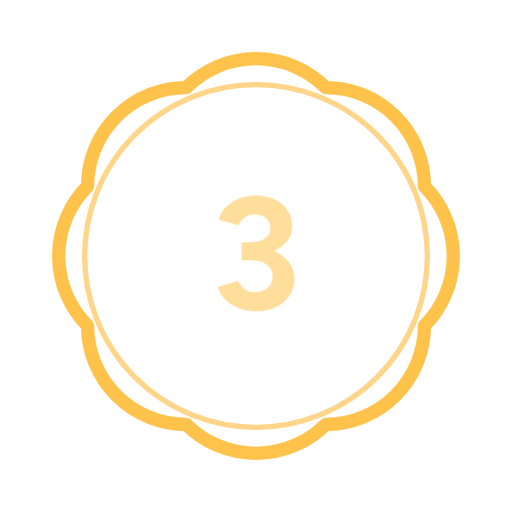
t = 0.00 s
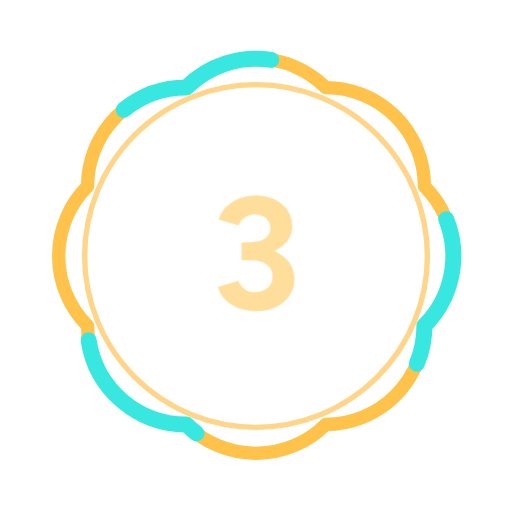
t = 1.44 s
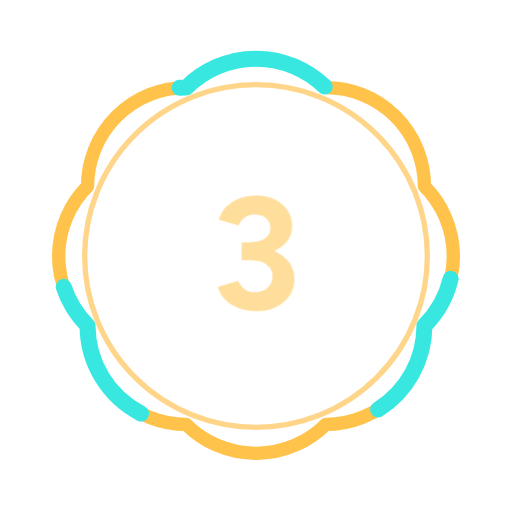
t = 2.70 s
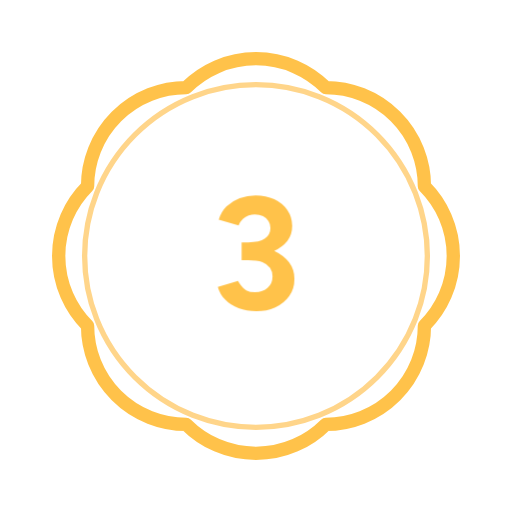
t = 4.30 s
t = 5.53 s: frame unchanged from t = 4.30 s, image omitted
t = 6.77 s: frame unchanged from t = 4.30 s, image omitted

The animated SVG that drew these frames (rendered in a browser with its animation timeline set to each time). Animation: 4 CSS @keyframes rules; one cycle of 8.00 s, repeats indefinitely.

<svg xmlns="http://www.w3.org/2000/svg" xmlns:xlink="http://www.w3.org/1999/xlink" width="96" height="96" viewBox="0 0 96 96"><title>step-3</title><defs><path id="icon-step-3-g700-248" d="M28.1 1.2L28.1 1.2Q21.9 1.2 16.9-0.7Q11.9-2.5 8.6-6.0Q5.2-9.4 3.9-14.1L3.9-14.1L16.5-17.8Q17.2-16.6 18.4-14.9Q19.6-13.1 21.7-11.9Q23.8-10.7 27.2-10.7L27.2-10.7Q32.2-10.7 35.1-13.5Q38.1-16.2 38.1-20.6L38.1-20.6Q38.1-23.6 36.6-25.9Q35.1-28.2 31.8-29.5Q28.4-30.7 23-30.7L23-30.7L18.8-30.7L18.8-41.9L23-41.9Q30-41.9 33.4-44.3Q36.8-46.7 36.8-50.9L36.8-50.9Q36.8-53.3 35.6-55.2Q34.4-57.1 32.2-58.2Q30-59.3 27.1-59.3L27.1-59.3Q25.2-59.3 23.2-58.7Q21.2-58 19.6-56.6Q17.9-55.1 16.9-52.4L16.9-52.4L4.5-56.1Q5.9-61 9.3-64.4Q12.8-67.7 17.6-69.5Q22.4-71.2 27.5-71.2L27.5-71.2Q34-71.2 39.2-68.8Q44.4-66.3 47.4-62Q50.4-57.7 50.4-52.1L50.4-52.1Q50.4-46.6 47.4-42.8Q44.3-38.9 39.2-36.6L39.2-36.6Q45-33.9 48.4-29.5Q51.8-25 51.8-19L51.8-19Q51.8-12.7 48.5-8.2Q45.2-3.6 39.8-1.2Q34.4 1.2 28.1 1.2Z"/></defs><style>.icon-step-3-comet-0{transform-box:fill-box;transform-origin:center;animation:icon-step-3-comet-0 8000ms cubic-bezier(0.05,0.7,0.1,1) infinite}@keyframes icon-step-3-comet-0{0%{opacity:0;stroke-dashoffset:0}2.25%{opacity:1}33.75%{opacity:1}36%{opacity:0;stroke-dashoffset:-100}100%{opacity:0}}
.icon-step-3-comet-1{transform-box:fill-box;transform-origin:center;animation:icon-step-3-comet-1 8000ms cubic-bezier(0.05,0.7,0.1,1) infinite}@keyframes icon-step-3-comet-1{0%{opacity:0;stroke-dashoffset:33.33}2.25%{opacity:1}33.75%{opacity:1}36%{opacity:0;stroke-dashoffset:-66.67}100%{opacity:0}}
.icon-step-3-comet-2{transform-box:fill-box;transform-origin:center;animation:icon-step-3-comet-2 8000ms cubic-bezier(0.05,0.7,0.1,1) infinite}@keyframes icon-step-3-comet-2{0%{opacity:0;stroke-dashoffset:66.67}2.25%{opacity:1}33.75%{opacity:1}36%{opacity:0;stroke-dashoffset:-33.33}100%{opacity:0}}
.icon-step-3-numeral{transform-box:fill-box;transform-origin:center;animation:icon-step-3-numeral 8000ms cubic-bezier(0.05,0.7,0.1,1) infinite}@keyframes icon-step-3-numeral{0%{opacity:.55}33.75%{opacity:.55}38.25%{opacity:1}100%{opacity:1}}
@media (prefers-reduced-motion: reduce) { * { animation: none !important } }</style><g transform="translate(48 48)"><path d="M-13.08 -31.58A18.5 18.5 0 0 1 13.08 -31.58L13.08 -31.58A18.5 18.5 0 0 1 31.58 -13.08L31.58 -13.08A18.5 18.5 0 0 1 31.58 13.08L31.58 13.08A18.5 18.5 0 0 1 13.08 31.58L13.08 31.58A18.5 18.5 0 0 1 -13.08 31.58L-13.08 31.58A18.5 18.5 0 0 1 -31.58 13.08L-31.58 13.08A18.5 18.5 0 0 1 -31.58 -13.08L-31.58 -13.08A18.5 18.5 0 0 1 -13.08 -31.58Z" fill="none" stroke="#FFC24A" stroke-width="2.5" stroke-linecap="round" stroke-linejoin="round" /><circle cx="0" cy="0" r="32.13" fill="none" stroke="#FFD58A" stroke-width="1"/><g class="icon-step-3-comet-0" opacity="0"><path d="M-13.08 -31.58A18.5 18.5 0 0 1 13.08 -31.58L13.08 -31.58A18.5 18.5 0 0 1 31.58 -13.08L31.58 -13.08A18.5 18.5 0 0 1 31.58 13.08L31.58 13.08A18.5 18.5 0 0 1 13.08 31.58L13.08 31.58A18.5 18.5 0 0 1 -13.08 31.58L-13.08 31.58A18.5 18.5 0 0 1 -31.58 13.08L-31.58 13.08A18.5 18.5 0 0 1 -31.58 -13.08L-31.58 -13.08A18.5 18.5 0 0 1 -13.08 -31.58Z" fill="none" stroke="#38E8E0" stroke-width="3" stroke-linecap="round" stroke-linejoin="round" pathLength="100" stroke-dasharray="12.5 87.5"/></g><g class="icon-step-3-comet-1" opacity="0"><path d="M-13.08 -31.58A18.5 18.5 0 0 1 13.08 -31.58L13.08 -31.58A18.5 18.5 0 0 1 31.58 -13.08L31.58 -13.08A18.5 18.5 0 0 1 31.58 13.08L31.58 13.08A18.5 18.5 0 0 1 13.08 31.58L13.08 31.58A18.5 18.5 0 0 1 -13.08 31.58L-13.08 31.58A18.5 18.5 0 0 1 -31.58 13.08L-31.58 13.08A18.5 18.5 0 0 1 -31.58 -13.08L-31.58 -13.08A18.5 18.5 0 0 1 -13.08 -31.58Z" fill="none" stroke="#38E8E0" stroke-width="3" stroke-linecap="round" stroke-linejoin="round" pathLength="100" stroke-dasharray="12.5 87.5"/></g><g class="icon-step-3-comet-2" opacity="0"><path d="M-13.08 -31.58A18.5 18.5 0 0 1 13.08 -31.58L13.08 -31.58A18.5 18.5 0 0 1 31.58 -13.08L31.58 -13.08A18.5 18.5 0 0 1 31.58 13.08L31.58 13.08A18.5 18.5 0 0 1 13.08 31.58L13.08 31.58A18.5 18.5 0 0 1 -13.08 31.58L-13.08 31.58A18.5 18.5 0 0 1 -31.58 13.08L-31.58 13.08A18.5 18.5 0 0 1 -31.58 -13.08L-31.58 -13.08A18.5 18.5 0 0 1 -13.08 -31.58Z" fill="none" stroke="#38E8E0" stroke-width="3" stroke-linecap="round" stroke-linejoin="round" pathLength="100" stroke-dasharray="12.5 87.5"/></g><g class="icon-step-3-numeral" ><g fill="#FFC24A" transform="translate(-8.34 10) scale(0.3)"><use x="0" xlink:href="#icon-step-3-g700-248"/></g></g></g></svg>
